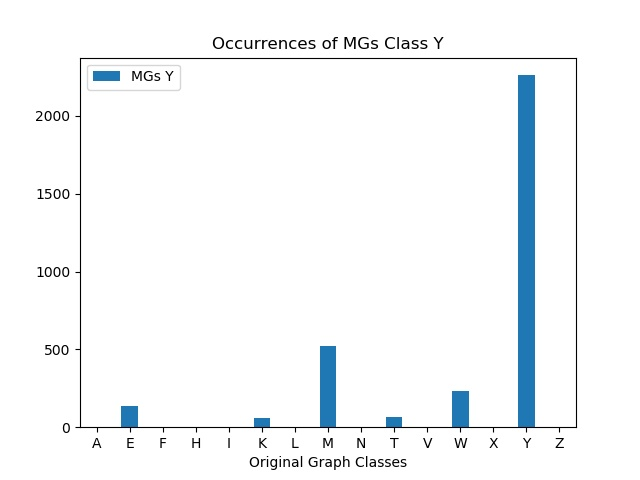

The file beside this chart, header and first rows:
, MGs Y
A, 0
E, 138
F, 2
H, 0
I, 0
K, 60
L, 0
M, 524
N, 0
T, 64
V, 0
W, 234
X, 0
Y, 2262
Z, 2
